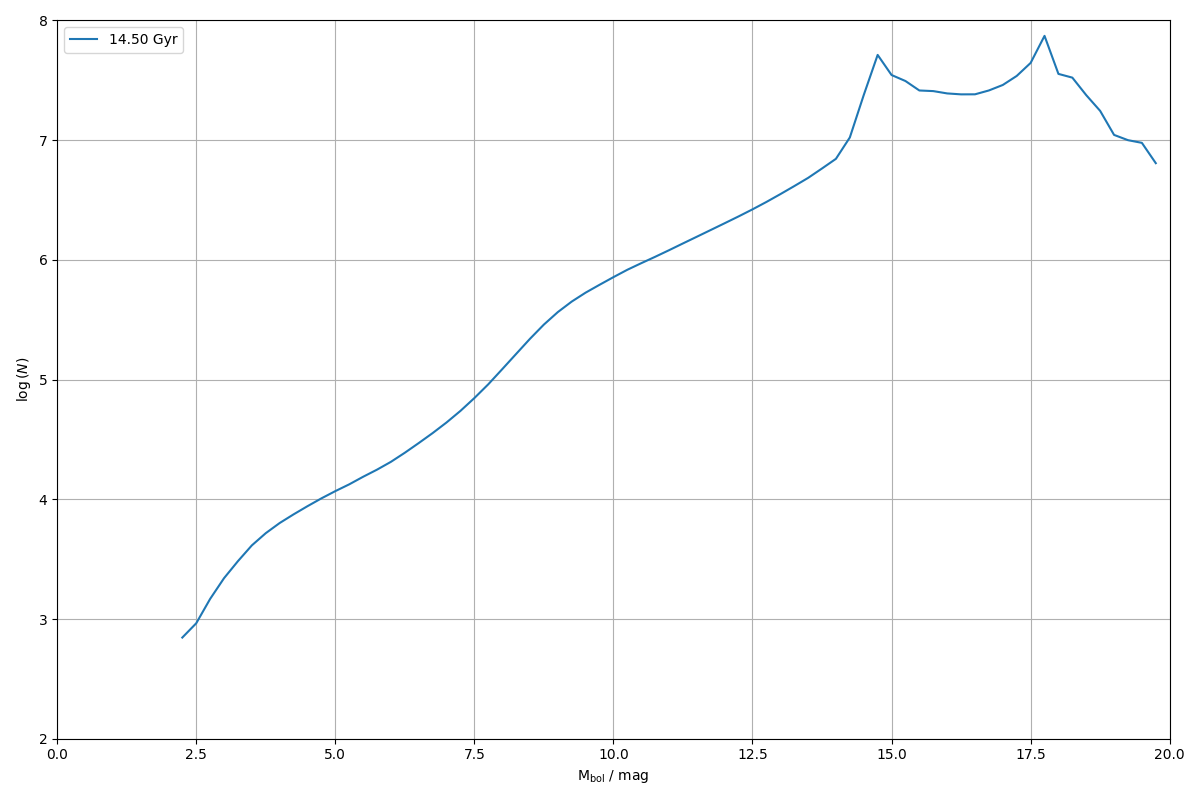

Source data for this figure (header and first rows):
0.000000000000000000e+00, 0.000000000000000000e+00
2.500000000000000000e-01, 0.000000000000000000e+00
5.000000000000000000e-01, 0.000000000000000000e+00
7.500000000000000000e-01, 0.000000000000000000e+00
1.000000000000000000e+00, 0.000000000000000000e+00
1.250000000000000000e+00, 0.000000000000000000e+00
1.500000000000000000e+00, 0.000000000000000000e+00
1.750000000000000000e+00, 0.000000000000000000e+00
2.000000000000000000e+00, 0.000000000000000000e+00
2.250000000000000000e+00, 7.001036092296340030e+02
2.500000000000000000e+00, 9.211546473626312945e+02
2.750000000000000000e+00, 1.472083735670425085e+03
3.000000000000000000e+00, 2.193741190690819622e+03
3.250000000000000000e+00, 3.044040653611296875e+03
3.500000000000000000e+00, 4.122403906107761941e+03
3.750000000000000000e+00, 5.213335475972035965e+03
4.000000000000000000e+00, 6.336589304375687789e+03
4.250000000000000000e+00, 7.484775811586772761e+03
4.500000000000000000e+00, 8.760878482544658254e+03
4.750000000000000000e+00, 1.018015906368715878e+04
5.000000000000000000e+00, 1.170252144795658569e+04
5.250000000000000000e+00, 1.333334861429320881e+04
5.500000000000000000e+00, 1.542506114073630124e+04
5.750000000000000000e+00, 1.769059573773262673e+04
6.000000000000000000e+00, 2.056207983883576526e+04
6.250000000000000000e+00, 2.449148030736875444e+04
6.500000000000000000e+00, 2.950300919713180338e+04
6.750000000000000000e+00, 3.574632355457652739e+04
7.000000000000000000e+00, 4.384672429470690258e+04
7.250000000000000000e+00, 5.478830161960552505e+04
7.500000000000000000e+00, 7.009280108922977524e+04
7.750000000000000000e+00, 9.135453076449318905e+04
8.000000000000000000e+00, 1.220795575063963915e+05
8.250000000000000000e+00, 1.636650794153418392e+05
8.500000000000000000e+00, 2.192494826645309513e+05
8.750000000000000000e+00, 2.882861240131078521e+05
9.000000000000000000e+00, 3.663014582463989500e+05
9.250000000000000000e+00, 4.484959673469645786e+05
9.500000000000000000e+00, 5.326976140086799860e+05
9.750000000000000000e+00, 6.194309319352715975e+05
1.000000000000000000e+01, 7.177313034297241829e+05
1.025000000000000000e+01, 8.271163921247789403e+05
1.050000000000000000e+01, 9.386718470404215623e+05
1.075000000000000000e+01, 1.061466111047598999e+06
1.100000000000000000e+01, 1.205276425168447895e+06
1.125000000000000000e+01, 1.373072310078431154e+06
1.150000000000000000e+01, 1.561973916008163244e+06
1.175000000000000000e+01, 1.778285410507575842e+06
1.200000000000000000e+01, 2.024872473263729131e+06
1.225000000000000000e+01, 2.308679120707665570e+06
1.250000000000000000e+01, 2.643964837210609112e+06
1.275000000000000000e+01, 3.048079367500099819e+06
1.300000000000000000e+01, 3.541359999617742840e+06
1.325000000000000000e+01, 4.133747879889349453e+06
1.350000000000000000e+01, 4.843838771660184488e+06
1.375000000000000000e+01, 5.805123776775137521e+06
1.400000000000000000e+01, 6.988814023362917826e+06
1.425000000000000000e+01, 1.054308426979255863e+07
1.450000000000000000e+01, 2.383572057789569721e+07
1.475000000000000000e+01, 5.158325948519195616e+07
1.500000000000000000e+01, 3.504443024174204469e+07
... 19 more rows
